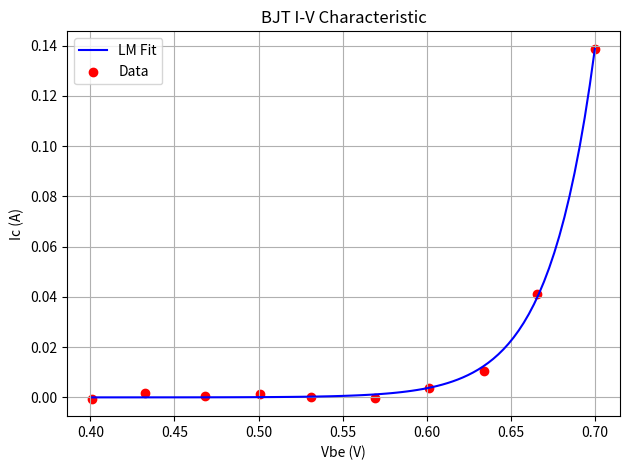

Reproduce this figure in Python.
import numpy as np
import matplotlib.pyplot as plt
from scipy.optimize import least_squares

# 1. Input Data
# Input Data: BJT I-V measurements with added noise for realism
vbe_data = np.array([0.4, 0.433, 0.467, 0.5, 0.533, 0.567, 0.6, 0.633, 0.667, 0.7])
ic_data = np.array([2.33e-6, 7.80e-6, 2.69e-5, 9.27e-5, 3.04e-4, 1.03e-3, 3.62e-3, 1.21e-2, 3.99e-2, 1.38e-1])

# Add reproducible small noise to Vbe and Ic
rng = np.random.default_rng(seed=42)
vbe_data = vbe_data + rng.uniform(-2e-3, 2e-3, size=vbe_data.shape)
ic_data = ic_data + rng.uniform(-2e-3, 2e-3, size=ic_data.shape)

# 2. BJT Shockley Model (Thermal voltage Vt ~ 0.026V)
def bjt_model(params, v_be):
    is_val, n = params
    return is_val * (np.exp(v_be / (n * 0.026)) - 1)

# 3. Residual Function
def residuals(params, v_be, ic_data):
    return ic_data - bjt_model(params, v_be)

# 4. Levenberg-Marquardt
initial_guess = [1e-12, 1.0]
res = least_squares(residuals, initial_guess, args=(vbe_data, ic_data), method='lm')

print(f"Fitted Is: {res.x[0]:.4e} A")
print(f"Fitted n: {res.x[1]:.4f}")
print(f"Cost: {res.cost:.4e}")

# --- VISUALIZATION ---
plt.figure()
vbe_fit = np.linspace(vbe_data.min(), vbe_data.max(), 100)
ic_fit = bjt_model(res.x, vbe_fit)
plt.plot(vbe_fit, ic_fit, 'b-', label='LM Fit')
plt.scatter(vbe_data, ic_data, color='red', label='Data')
plt.title('BJT I-V Characteristic')
plt.xlabel('Vbe (V)')
plt.ylabel('Ic (A)')
plt.legend() 
plt.grid(True)
plt.tight_layout()
plt.show()
